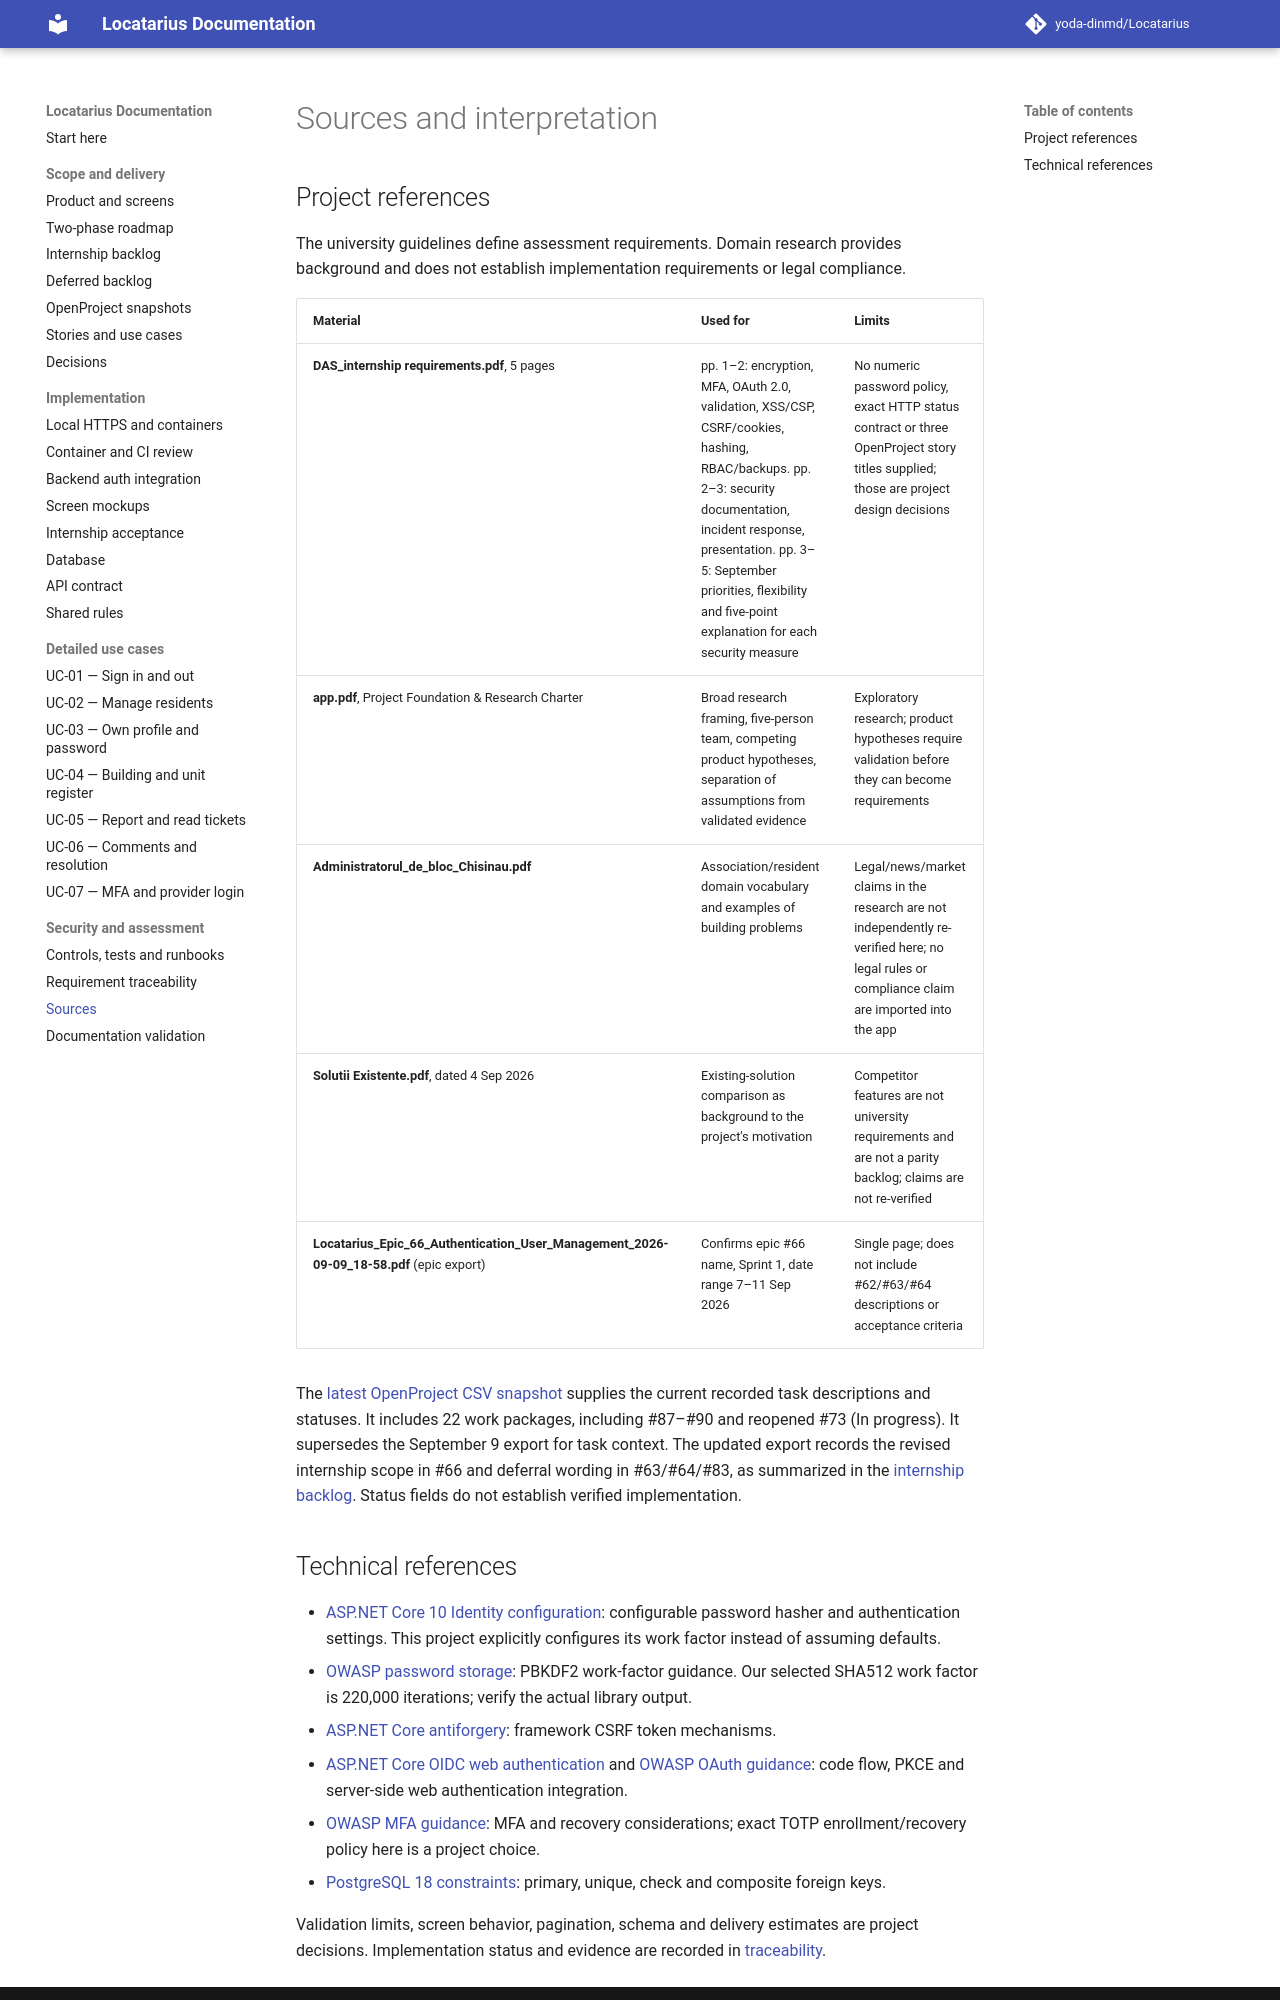

repository: yoda-dinmd/Locatarius · page: sources/index.html · generator: mkdocs

# Sources and interpretation

## Project references

The university guidelines define assessment requirements. Domain research provides background and does not establish implementation requirements or legal compliance.

| Material | Used for | Limits |
| --- | --- | --- |
| **DAS_internship requirements.pdf**, 5 pages | pp. 1–2: encryption, MFA, OAuth 2.0, validation, XSS/CSP, CSRF/cookies, hashing, RBAC/backups. pp. 2–3: security documentation, incident response, presentation. pp. 3–5: September priorities, flexibility and five-point explanation for each security measure | No numeric password policy, exact HTTP status contract or three OpenProject story titles supplied; those are project design decisions |
| **app.pdf**, Project Foundation & Research Charter | Broad research framing, five-person team, competing product hypotheses, separation of assumptions from validated evidence | Exploratory research; product hypotheses require validation before they can become requirements |
| **Administratorul_de_bloc_Chisinau.pdf** | Association/resident domain vocabulary and examples of building problems | Legal/news/market claims in the research are not independently re-verified here; no legal rules or compliance claim are imported into the app |
| **Solutii Existente.pdf**, dated 4 Sep 2026 | Existing-solution comparison as background to the project's motivation | Competitor features are not university requirements and are not a parity backlog; claims are not re-verified |
| **Locatarius_Epic_66_Authentication_User_Management_2026-09-09_18-58.pdf** (epic export) | Confirms epic #66 name, Sprint 1, date range 7–11 Sep 2026 | Single page; does not include #62/#63/#64 descriptions or acceptance criteria |

The [latest OpenProject CSV snapshot](openproject/README.md) supplies the current recorded task descriptions and statuses. It includes 22 work packages, including #87–#90 and reopened #73 (In progress). It supersedes the September 9 export for task context. The updated export records the revised internship scope in #66 and deferral wording in #63/#64/#83, as summarized in the [internship backlog](internship-backlog.md). Status fields do not establish verified implementation.
